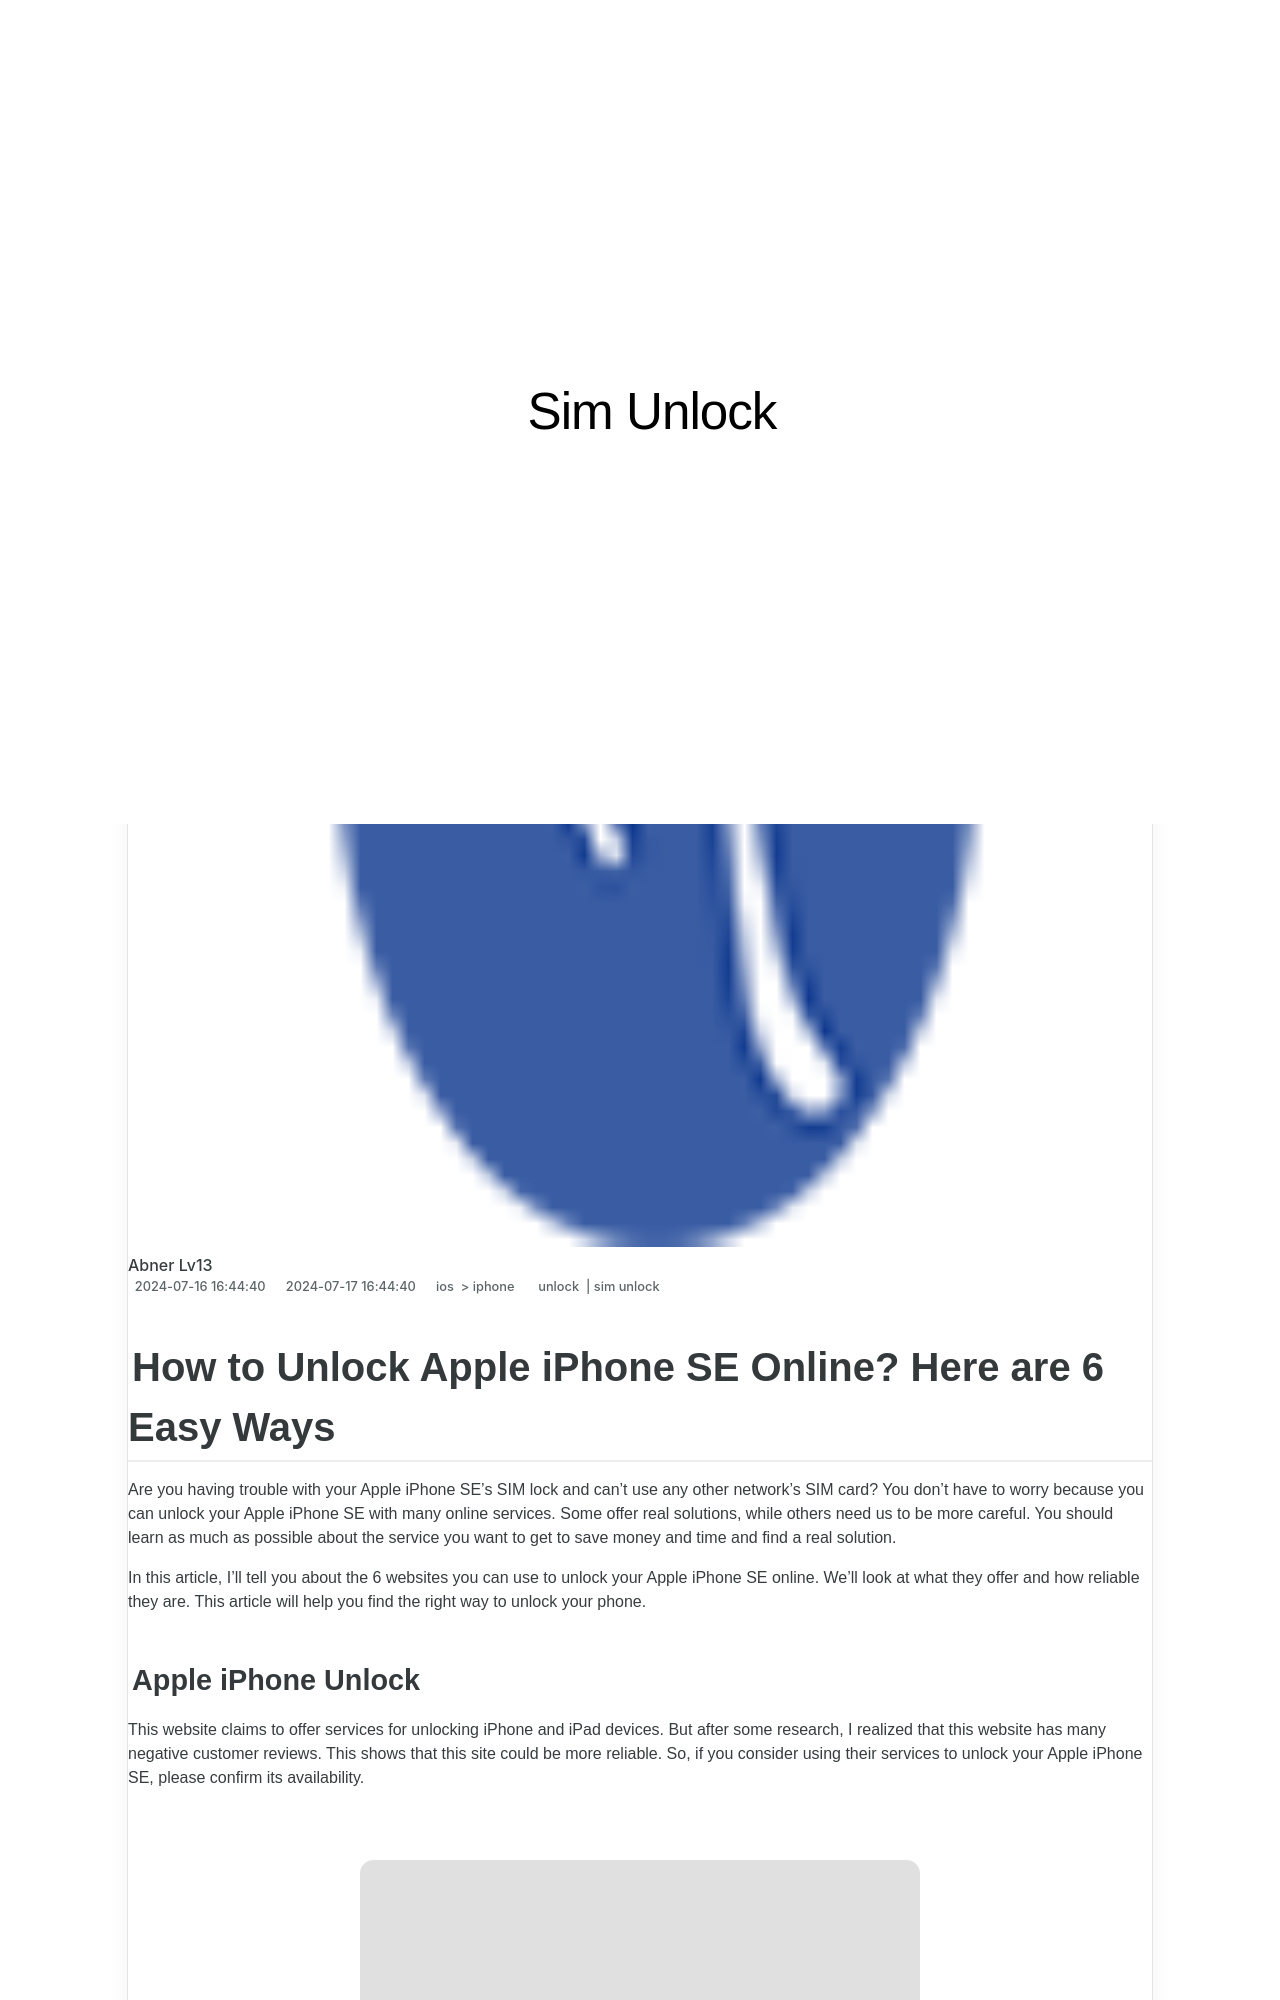

repository: techidaily/site-sim-unlock · page: how-to-unlock-iphone-se-online-here-are-6-easy-ways-by-drfone-ios/index.html · generator: jekyll

---
title: How to Unlock iPhone SE Online? Here are 6 Easy Ways
date: 2024-07-16T16:44:40.411Z
updated: 2024-07-17T16:44:40.411Z
tags: 
  - unlock
  - sim unlock
categories:
  - ios
  - iphone
description: This article describes How to Unlock iPhone SE Online? Here are 6 Easy Ways
excerpt: This article describes How to Unlock iPhone SE Online? Here are 6 Easy Ways
keywords: unlock iphone online,unlock verizon iphone,unlock iphone with without sim card,unlock iphone free,top free apps on imei check,unlock telstra iphone,how to unlock sim card without jailbreak,boost mobile unlock,unlock iphone with iccid code,iphone has bad esn or blacklisted iemi,unlock t mobile iphone,imei unlock
thumbnail: https://thmb.techidaily.com/3a8d29dc752129bc6cecd890184a07ba60927370b95afc8af67003c49b108b72.jpg
---

## How to Unlock Apple iPhone SE Online? Here are 6 Easy Ways

Are you having trouble with your Apple iPhone SE's SIM lock and can't use any other network's SIM card? You don't have to worry because you can unlock your Apple iPhone SE with many online services. Some offer real solutions, while others need us to be more careful. You should learn as much as possible about the service you want to get to save money and time and find a real solution.

In this article, I'll tell you about the 6 websites you can use to unlock your Apple iPhone SE online. We'll look at what they offer and how reliable they are. This article will help you find the right way to unlock your phone.
